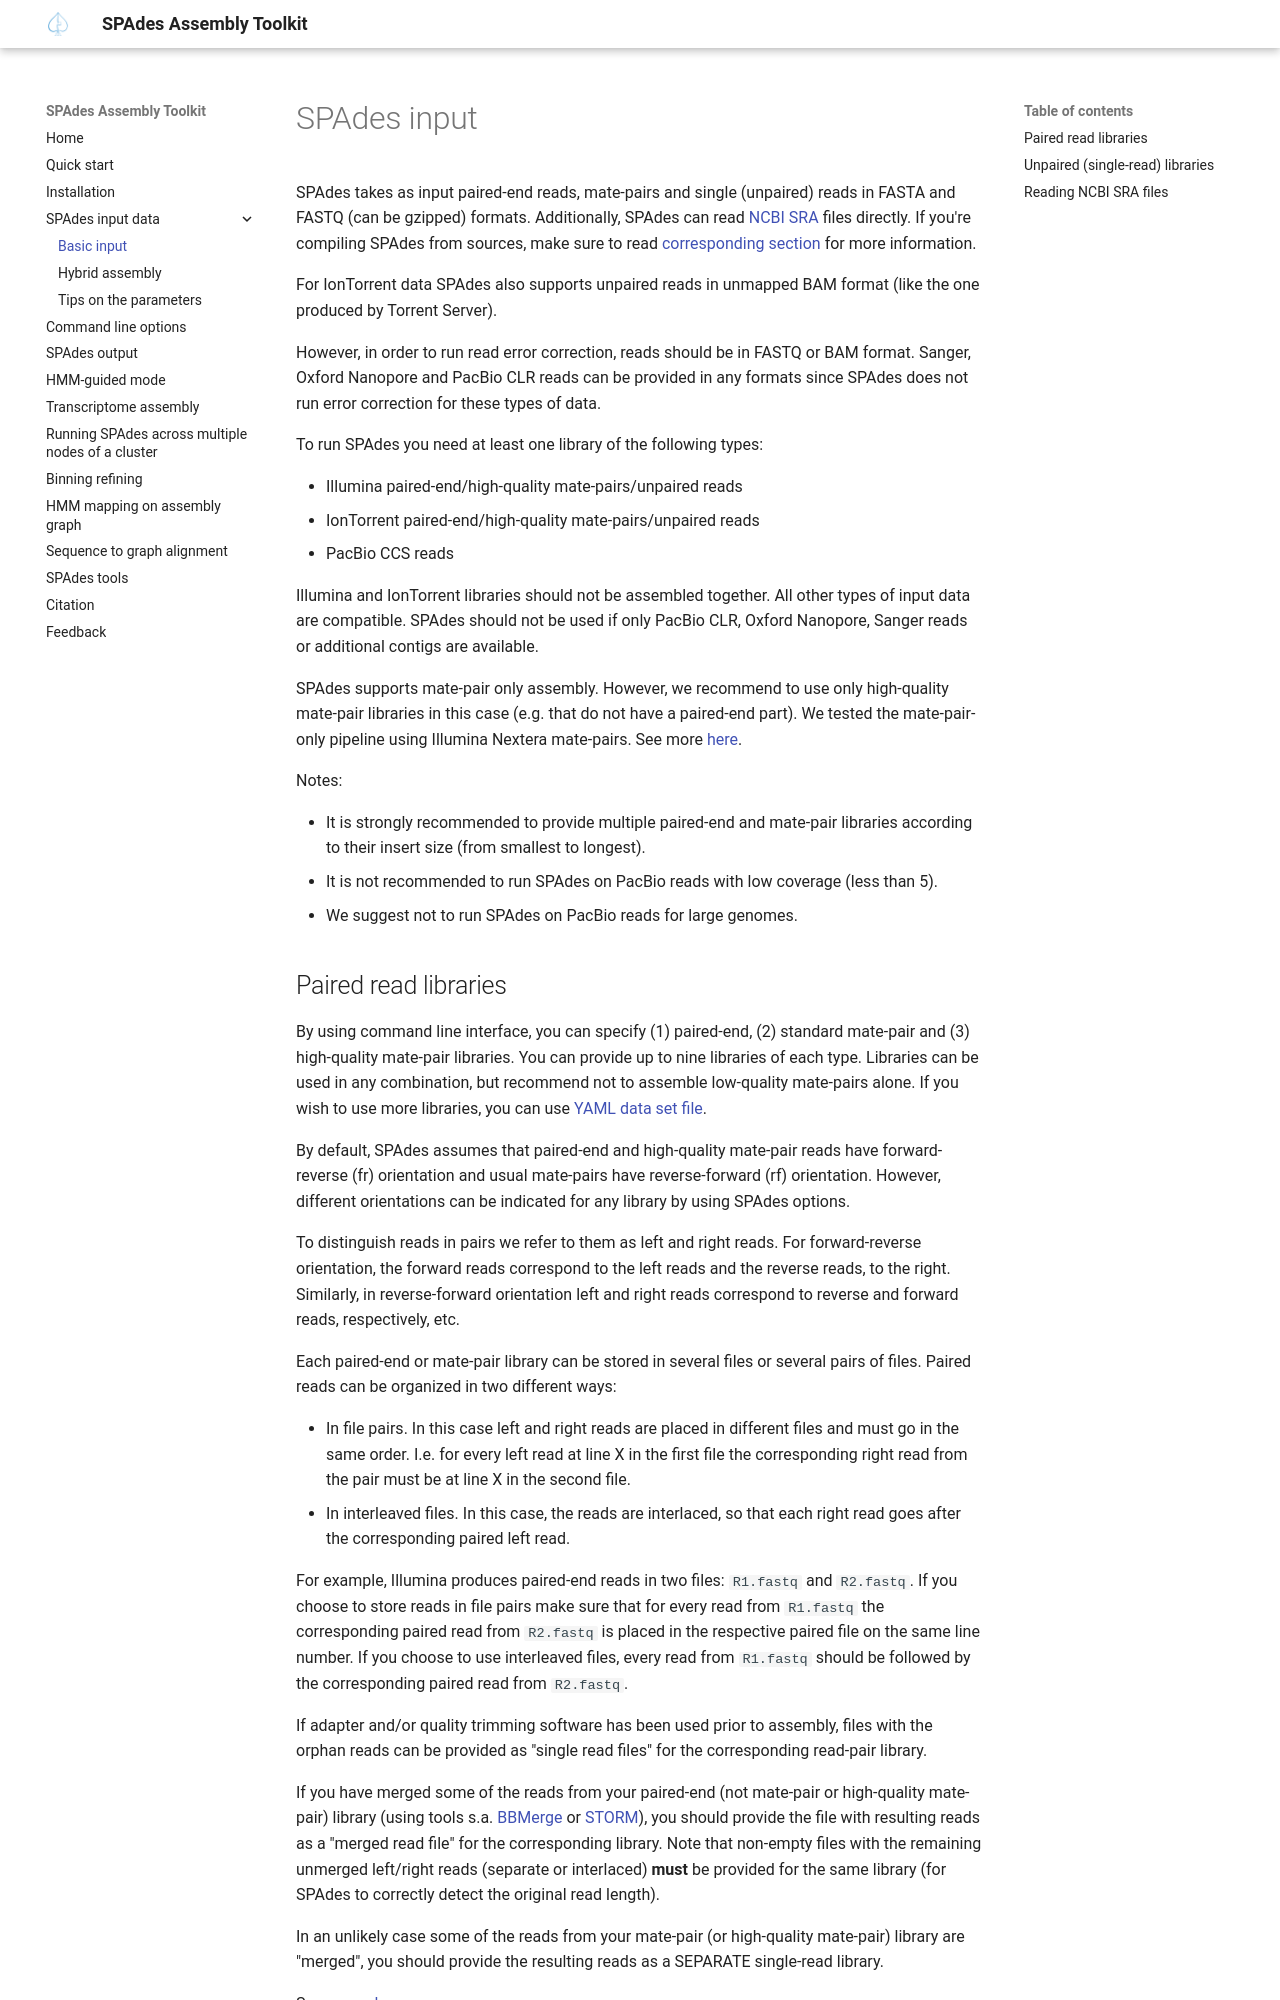

repository: ablab/spades · page: input.html · generator: mkdocs

# SPAdes input

SPAdes takes as input paired-end reads, mate-pairs and single (unpaired) reads in FASTA and FASTQ (can be gzipped) formats. Additionally, SPAdes can read [NCBI SRA](https://www.ncbi.nlm.nih.gov/sra/docs/sra-data-formats/) files directly. If you're compiling SPAdes from sources, make sure to read [corresponding section](input.md#reading-ncbi-sra-files) for more information.

For IonTorrent data SPAdes also supports unpaired reads in unmapped BAM format (like the one produced by Torrent Server).

However, in order to run read error correction, reads should be in FASTQ or BAM format.
Sanger, Oxford Nanopore and PacBio CLR reads can be provided in any formats since SPAdes does not run error correction for these types of data.

To run SPAdes you need at least one library of the following types:

-   Illumina paired-end/high-quality mate-pairs/unpaired reads
-   IonTorrent paired-end/high-quality mate-pairs/unpaired reads
-   PacBio CCS reads

Illumina and IonTorrent libraries should not be assembled together. All other types of input data are compatible.
SPAdes should not be used if only PacBio CLR, Oxford Nanopore, Sanger reads or additional contigs are available.

SPAdes supports mate-pair only assembly. However, we recommend to use only high-quality mate-pair libraries in this case
(e.g. that do not have a paired-end part). We tested the mate-pair-only pipeline using Illumina Nextera mate-pairs. See more [here](running.md#specifying-multiple-libraries).

Notes:

-   It is strongly recommended to provide multiple paired-end and mate-pair libraries according to their insert size (from smallest to longest).
-   It is not recommended to run SPAdes on PacBio reads with low coverage (less than 5).
-   We suggest not to run SPAdes on PacBio reads for large genomes.
